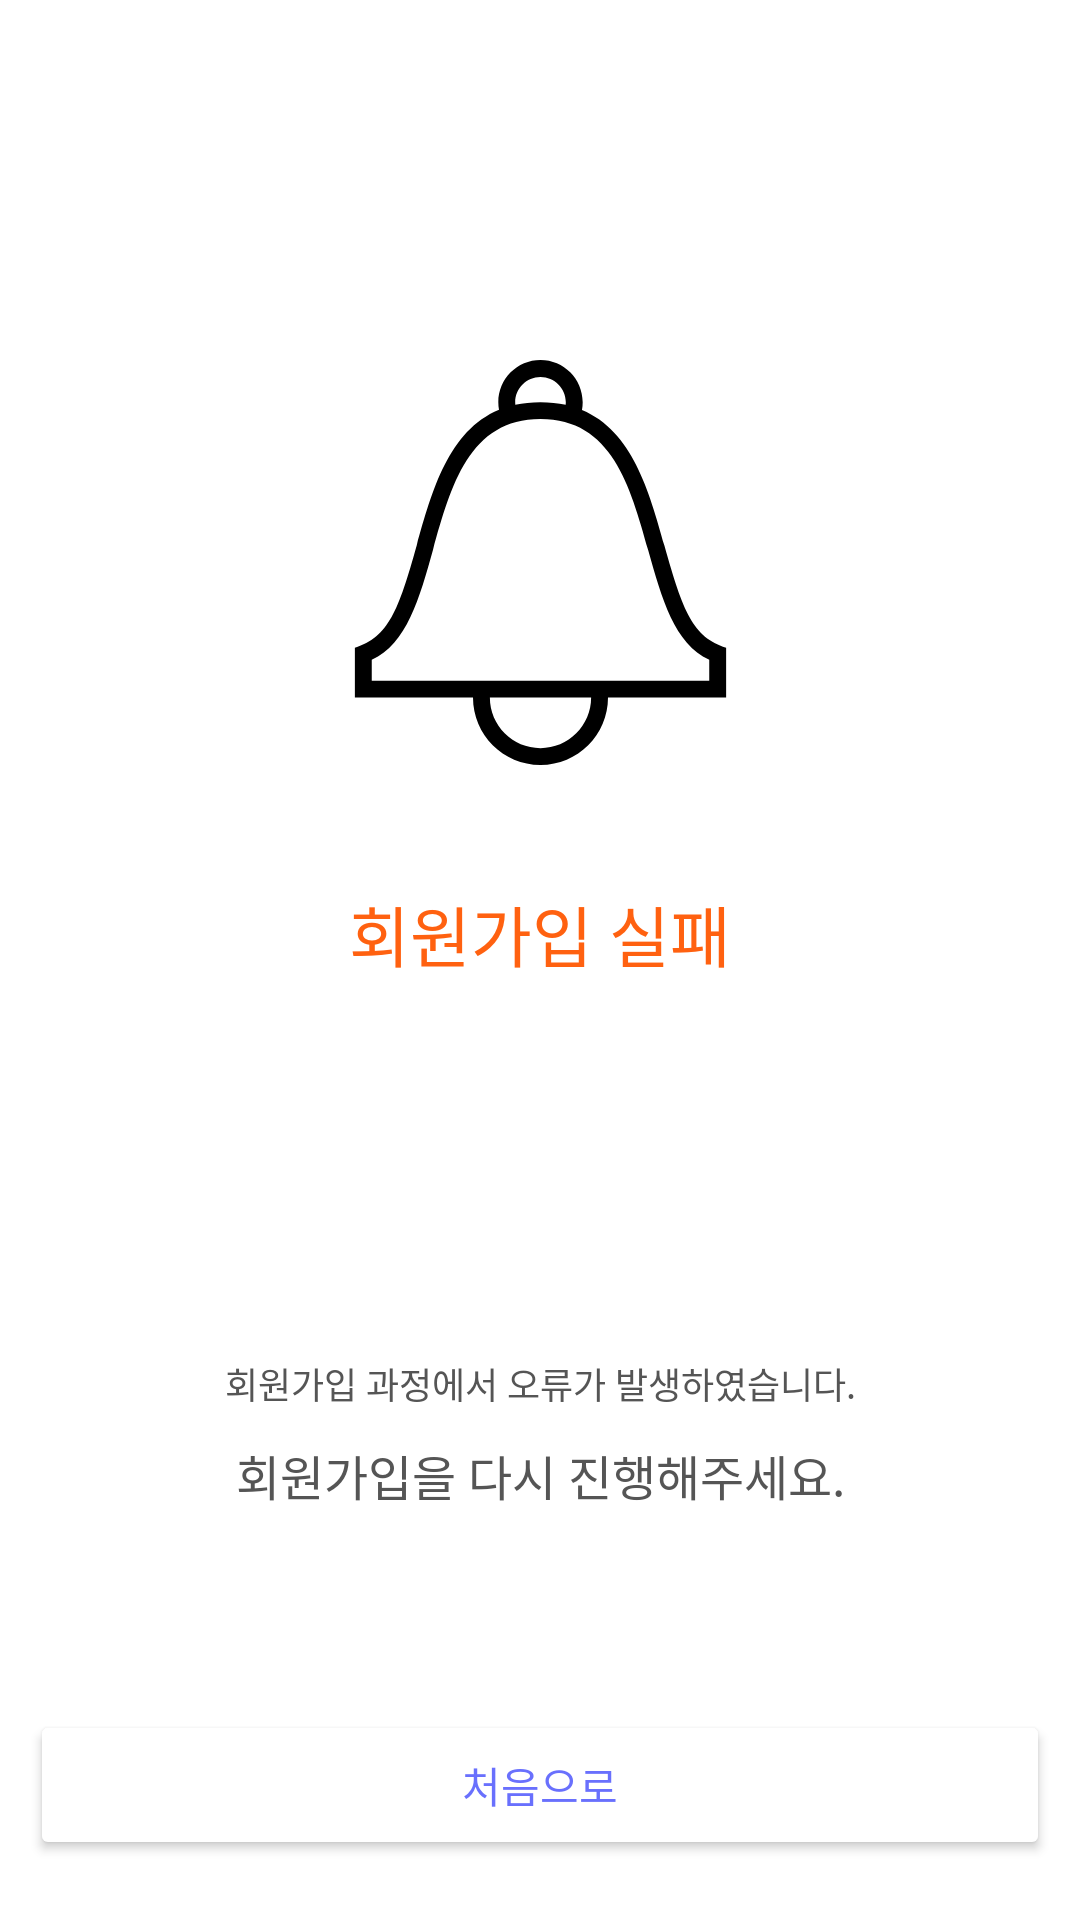

The Android layout XML behind this screen, and the referenced resources:
<!-- AndroidManifest.xml: application theme Theme.Shoppiandroid -->
<!-- res/layout/activity_join_incomplete_invalidorfail.xml -->
<?xml version="1.0" encoding="utf-8"?>

<androidx.constraintlayout.widget.ConstraintLayout xmlns:android="http://schemas.android.com/apk/res/android"
    xmlns:app="http://schemas.android.com/apk/res-auto"
    xmlns:tools="http://schemas.android.com/tools"
    android:layout_width="match_parent"
    android:layout_height="match_parent">

    

    <ImageView
        android:id="@+id/iv_incomplete_join"
        android:layout_width="135dp"
        android:layout_height="135dp"
        android:layout_marginTop="120dp"
        android:contentDescription="@string/label_category"
        android:src="@drawable/ic_bell"
        app:layout_constraintEnd_toEndOf="parent"
        app:layout_constraintStart_toStartOf="parent"
        app:layout_constraintTop_toTopOf="parent"
        tools:srcCompat="@drawable/ic_bell" />


    <TextView
        android:id="@+id/tv_text_fail_message"
        android:layout_width="wrap_content"
        android:layout_height="wrap_content"
        android:layout_marginTop="40dp"
        android:fontFamily="@font/t_font_medium"
        android:text="@string/tvjoinfail"
        android:textColor="@color/shoppi_fail_red"
        android:textSize="22sp"
        app:layout_constraintEnd_toEndOf="parent"
        app:layout_constraintStart_toStartOf="parent"
        app:layout_constraintTop_toBottomOf="@id/iv_incomplete_join" />

    <Button
        android:id="@+id/bt_retry_back"
        android:layout_width="340dp"
        android:layout_height="50dp"
        android:layout_marginTop="4dp"
        android:layout_marginBottom="20dp"
        android:backgroundTint="@color/shoppi_white"
        android:fontFamily="@font/t_font_medium"
        android:paddingTop="2dp"
        android:paddingBottom="2dp"
        android:text="@string/tvretry"
        android:textColor="@color/shoppi_sky"
        android:textSize="14sp"
        app:cornerRadius="6dp"
        app:layout_constraintBottom_toBottomOf="parent"
        app:layout_constraintEnd_toEndOf="parent"
        app:layout_constraintStart_toStartOf="parent"
        app:strokeColor="@color/shoppi_sky"
        app:strokeWidth="1dp" />

    <TextView
        android:id="@+id/tv_text_fail_message_detail"
        android:layout_width="wrap_content"
        android:layout_height="wrap_content"
        android:layout_marginBottom="100dp"
        android:fontFamily="@font/t_font"
        android:text="@string/tvfailmessagejoin"
        android:textColor="@color/shoppi_grey_03"
        android:textSize="12sp"
        app:layout_constraintBottom_toTopOf="@id/bt_retry_back"
        app:layout_constraintEnd_toEndOf="parent"
        app:layout_constraintStart_toStartOf="parent" />

    <TextView
        android:id="@+id/tv_text_fail_message_detail_re"
        android:layout_width="wrap_content"
        android:layout_height="wrap_content"
        android:layout_marginTop="10dp"
        android:fontFamily="@font/t_font"
        android:text="@string/tvfailmessagejoinre"
        android:textColor="@color/shoppi_grey_03"
        android:textSize="16sp"
        app:layout_constraintEnd_toEndOf="parent"
        app:layout_constraintStart_toStartOf="parent"
        app:layout_constraintTop_toBottomOf="@id/tv_text_fail_message_detail" />

</androidx.constraintlayout.widget.ConstraintLayout>
<!-- resources referenced by this layout -->
<resources>
  <color name="shoppi_fail_red">#FF6110</color>
  <color name="shoppi_grey_03">#555555</color>
  <color name="shoppi_sky">#6970FD</color>
  <color name="shoppi_white">#ffffff</color>
  <string name="label_category">trAvelZ</string>
  <string name="tvfailmessagejoin">회원가입 과정에서 오류가 발생하였습니다.</string>
  <string name="tvfailmessagejoinre">회원가입을 다시 진행해주세요.</string>
  <string name="tvjoinfail">회원가입 실패</string>
  <string name="tvretry">처음으로</string>
  <color name="shoppi_gradient_purple">#6b19ff</color>
  <color name="shoppi_pink_01">#66e062ff</color>
  <color name="shoppi_pink_02">#11e062ff</color>
  <color name="shoppi_black_01">#000000</color>
  <style name="AppbarStyle" parent="Widget.Design.AppBarLayout">
          <item name="android:background">@color/shoppi_white</item>
      </style>
  <style name="OverFlow" parent="Widget.AppCompat.ActionButton.Overflow">
          <item name="android:tint">@color/shoppi_black_01</item>
      </style>
  <style name="Widget.App.Snackbar" parent="Widget.MaterialComponents.Snackbar">
          <item name="materialThemeOverlay">@style/ThemeOverlay.App.Snackbar</item>
          <item name="actionTextColorAlpha">1</item>
          <item name="colorPrimary">@color/shoppi_splash_03</item>
          <item name="colorPrimaryVariant">@color/shoppi_sky</item>
      </style>
  <style name="Custom_MaterialCalendar.Fullscreen" parent="@style/Widget.MaterialComponents.MaterialCalendar.Fullscreen">
          <item name="android:windowFullscreen">false</item>
      </style>
  <style name="customHeaderLayout" parent="@style/Widget.MaterialComponents.MaterialCalendar.HeaderLayout">
          <item name="android:background">@color/shoppi_white</item>
          <item name="android:layout_height">0dip</item>
          <item name="android:visibility">gone</item>
      </style>
  <style name="customHeaderSelection" parent="@style/Widget.MaterialComponents.MaterialCalendar.HeaderSelection">
          <item name="android:textColor">@color/shoppi_white</item>
          <item name="android:textSize">12sp</item>
      </style>
  <style name="customHeaderTitle" parent="@style/Widget.MaterialComponents.MaterialCalendar.HeaderTitle">
          <item name="android:textAppearance">@style/customTextAppearance</item>
      </style>
  <style name="customMonthNavigationButton" parent="@style/Widget.MaterialComponents.MaterialCalendar.MonthNavigationButton">
          <item name="iconTint">@color/shoppi_white</item>
          <item name="android:visibility">invisible</item>
      </style>
  <style name="customDay" parent="@style/Widget.MaterialComponents.MaterialCalendar.DayTextView">
          <item name="fontFamily">@font/t_font</item>
          <item name="android:fontFamily">@font/t_font</item>
          <item name="android:textSize">14sp</item>
      </style>
  <color name="shoppi_splash_03">#FFDE94</color>
  <color name="shoppi_brown">#967a6d</color>
  <style name="ButtonBarNegativeButtonStyle" parent="Widget.MaterialComponents.Button.TextButton.Dialog">
          <item name="android:textColor">@color/shoppi_white</item>
      </style>
  <style name="ThemeOverlay.App.Snackbar" parent="">
          <item name="colorPrimary">@color/shoppi_splash_03</item>
          <item name="colorPrimaryVariant">@color/shoppi_sky</item>
          <item name="colorOnSurface">@color/shoppi_splash_05</item>
          <item name="android:textColor">@color/shoppi_white</item>
      </style>
  <style name="Outlined.MaterialComponents.Button.TextButton.Snackbar" parent="@style/Widget.MaterialComponents.Button.OutlinedButton">
          <item name="strokeColor">@color/shoppi_white</item>
          <item name="strokeWidth">1dp</item>
      </style>
  <style name="customTextAppearance" parent="@style/TextAppearance.MaterialComponents.Overline">
          <item name="android:textSize">14sp</item>
          <item name="android:textColor">@color/shoppi_white</item>
      </style>
  <color name="shoppi_splash_05">#FADEA4</color>
</resources>
